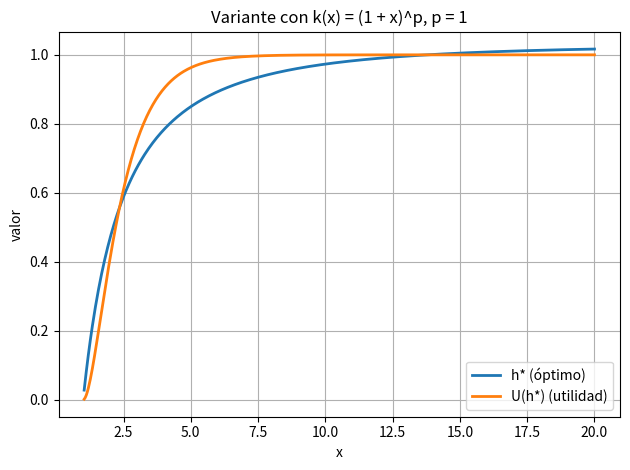

Write the Python code that produced this figure.
import numpy as np
import matplotlib.pyplot as plt

# rho: potencial de monetización; a mayor rho, la curva de beneficio se satura más arriba
rho = 1.0

# p: exponente para acelerar la saturación de la utilidad en x bajos;
# al aumentar p, k(x) crece más rápido con x
p = 1

# x0: valor de referencia de x en el que queremos que h* = 0
x0 = 1

# k(x): tasa de decrecimiento efectiva en el término exponencial de la utilidad
# a mayor x, k(x) crece y provoca saturación más rápida en h
def k(x):
    return (1 + x) ** p

# calcular k(x0) para fijar a de modo que h*(x0) = 0
k0 = k(x0)

# a: escala del costo; definido como a = k0 * exp(k0) para que
# cuando x = x0 se cumpla f(x0) = k(x0) y por tanto h*(x0) = 0
a = k0 * np.exp(k0)

# f(x): función de costo lineal por unidad de h
# f(x) = a * exp(-k(x)); a medida que x crece, k(x) crece y f(x) disminuye
def f(x):
    return a * np.exp(-k(x))

# U_B(h, x): utilidad original desarrollada completamente
# U(h,x) = rho * (1 - exp(-k(x) * h / rho)) - h * f(x)
# - el primer término es el beneficio con retornos decrecientes en h
# - el segundo término es el costo lineal en h, que depende de x
# Aunque no usemos esta implementación directa, queda aquí definida
# def U_original(h, x):
#     return rho * (1 - np.exp(-k(x) * h / rho)) - h * f(x)

# h_B_star(x): condición de primer orden despejada
# h* = (rho / k(x)) * ln( k(x) / f(x) )
# mayor diferencia entre k(x) y f(x) implica un h* más alto
def h_B_star(x):
    return (rho / k(x)) * np.log(k(x) / f(x))

# U_B_star(x): utilidad evaluada en h*(x)
def U_B_star(x):
    h_opt = h_B_star(x)
    return rho * (1 - np.exp(-k(x) * h_opt / rho)) - h_opt * f(x)

# rango de valores de x para graficar
x = np.linspace(x0, 20, 500)

# filtrar solo donde h* es positivo
mask = h_B_star(x) > 0
x_pos = x[mask]

# calcular h* y U(h*) en puntos seleccionados
h_opt = h_B_star(x_pos)
U_opt = U_B_star(x_pos)

# graficar h* y U(h*) versus x
plt.figure()
plt.plot(x_pos, h_opt,    label='h* (óptimo)',      linewidth=2)
plt.plot(x_pos, U_opt,    label='U(h*) (utilidad)', linewidth=2)
plt.xlabel('x')
plt.ylabel('valor')
plt.title('Variante con k(x) = (1 + x)^p, p = {}'.format(p))
plt.legend()
plt.grid(True)
plt.tight_layout()
plt.show()
